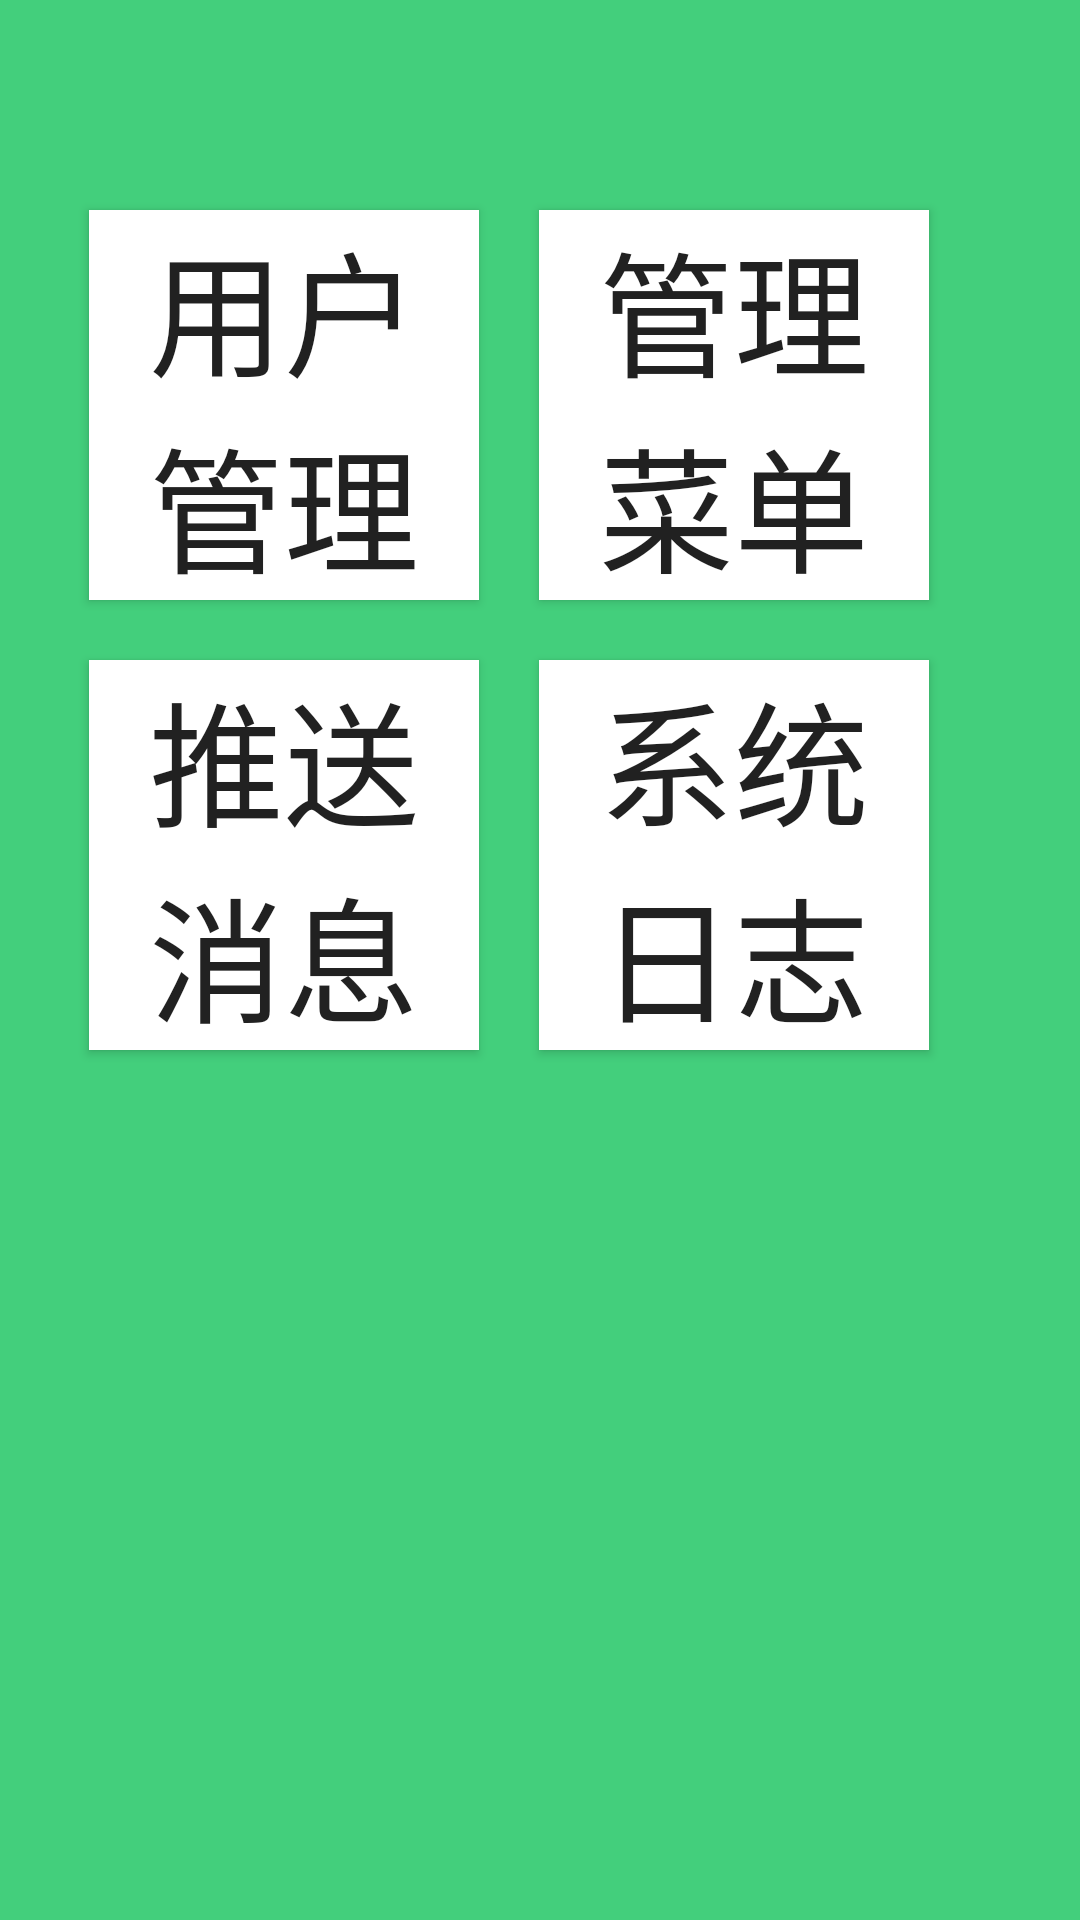

The Android layout XML behind this screen, and the referenced resources:
<!-- AndroidManifest.xml: application theme AppTheme -->
<!-- res/layout/activity_operation.xml -->
<?xml version="1.0" encoding="utf-8"?>
<RelativeLayout xmlns:android="http://schemas.android.com/apk/res/android"
    xmlns:tools="http://schemas.android.com/tools"
    android:id="@+id/activity_operation"
    android:layout_width="match_parent"
    android:layout_height="match_parent"
    android:paddingBottom="@dimen/activity_vertical_margin"
    android:paddingLeft="@dimen/activity_horizontal_margin"
    android:paddingRight="@dimen/activity_horizontal_margin"
    android:background="#43CF7C"
    android:paddingTop="@dimen/activity_vertical_margin"
    tools:context="com.example.a10916.manageractivity.Operation"
    android:orientation="vertical"
    android:weightSum="1">

    <Button
        android:id="@+id/op_manageUser"
        android:layout_width="130dp"
        android:layout_height="130dp"
        android:layout_marginTop="70dp"
        android:layout_marginLeft="30dp"
        android:background="#FFFFFF"
        android:textSize="45dp"
        android:text="用户管理" />

    <Button
        android:id="@+id/op_managerMenu"
        android:layout_width="130dp"
        android:layout_height="130dp"
        android:layout_marginTop="70dp"
        android:layout_marginLeft="180dp"
        android:background="#FFFFFF"
        android:textSize="45dp"
        android:text="管理菜单" />
    <Button
        android:id="@+id/op_manageMessage"
        android:layout_width="130dp"
        android:layout_height="130dp"
        android:layout_marginTop="220dp"
        android:background="#FFFFFF"
        android:layout_marginLeft="30dp"
        android:textSize="45dp"
        android:text="推送消息" />
    <Button
        android:id="@+id/op_manageSystem"
        android:layout_width="130dp"
        android:layout_height="130dp"
        android:layout_marginTop="220dp"
        android:background="#FFFFFF"
        android:layout_marginLeft="180dp"
        android:textSize="45dp"
        android:text="系统日志" />
</RelativeLayout>
<!-- resources referenced by this layout -->
<resources>
  <style name="AppTheme" parent="Theme.AppCompat.Light.DarkActionBar">
          
          <item name="colorPrimary">@color/colorPrimary</item>
          <item name="colorPrimaryDark">@color/colorPrimaryDark</item>
          <item name="colorAccent">@color/colorAccent</item>
      </style>
  <color name="colorPrimary">#3F51B5</color>
  <color name="colorPrimaryDark">#303F9F</color>
  <color name="colorAccent">#FF4081</color>
</resources>
